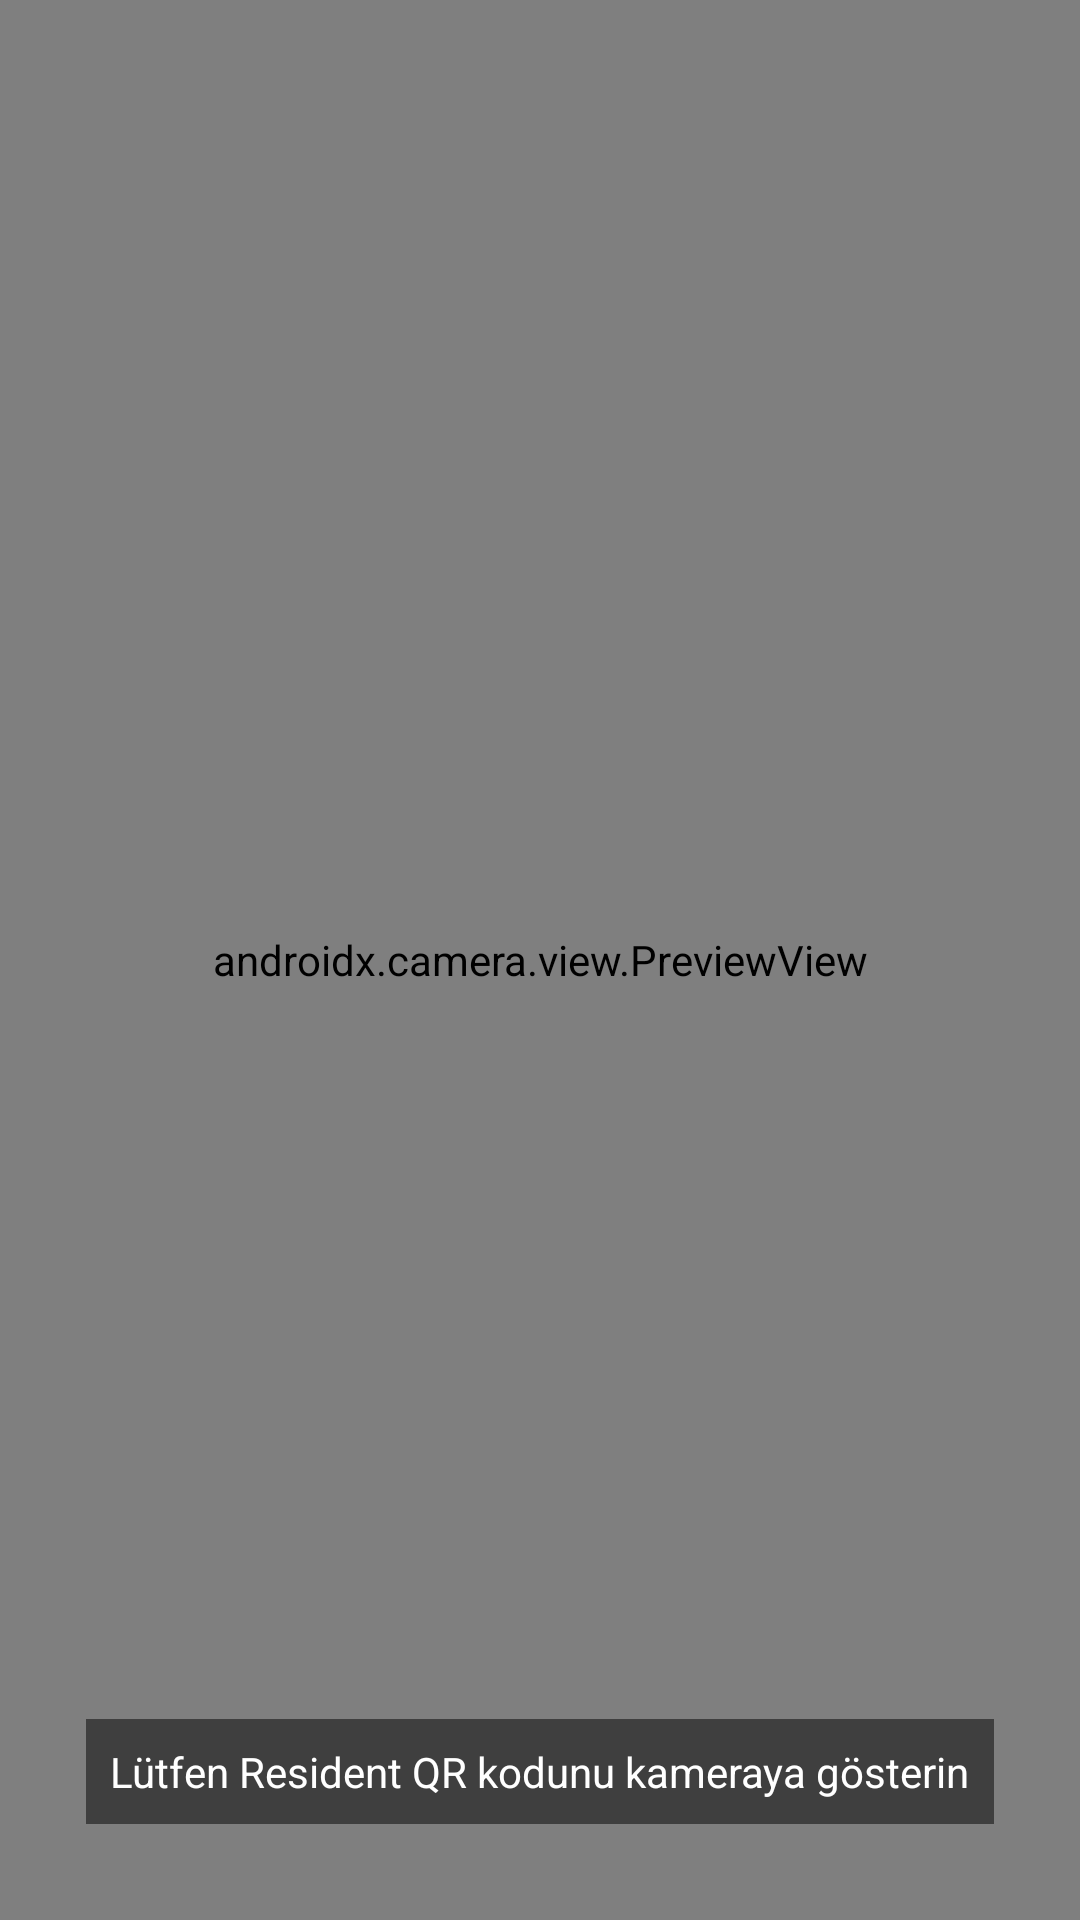

Layout XML and referenced resources for this Android screen:
<!-- AndroidManifest.xml: application theme Theme.BLEAdvertiser -->
<!-- res/layout/fragment_qr_scanner.xml -->
<?xml version="1.0" encoding="utf-8"?>
<androidx.constraintlayout.widget.ConstraintLayout xmlns:android="http://schemas.android.com/apk/res/android"
    xmlns:app="http://schemas.android.com/apk/res-auto"
    xmlns:tools="http://schemas.android.com/tools"
    android:layout_width="match_parent"
    android:layout_height="match_parent"
    tools:context=".QrScannerFragment">

    <androidx.camera.view.PreviewView
        android:id="@+id/previewView"
        android:layout_width="match_parent"
        android:layout_height="match_parent" />

    <TextView
        android:id="@+id/tvQrHelper"
        android:layout_width="wrap_content"
        android:layout_height="wrap_content"
        android:text="Lütfen Resident QR kodunu kameraya gösterin"
        android:textColor="@android:color/white"
        android:background="#80000000"
        android:padding="8dp"
        android:layout_marginBottom="32dp"
        app:layout_constraintBottom_toBottomOf="parent"
        app:layout_constraintStart_toStartOf="parent"
        app:layout_constraintEnd_toEndOf="parent"/>

</androidx.constraintlayout.widget.ConstraintLayout>
<!-- resources referenced by this layout -->
<resources>
  <style name="Theme.BLEAdvertiser" parent="Theme.MaterialComponents.DayNight.DarkActionBar">
          
          <item name="colorPrimary">@color/purple_500</item>
          <item name="colorPrimaryVariant">@color/purple_700</item>
          <item name="colorOnPrimary">@color/white</item>
          
          <item name="colorSecondary">@color/teal_200</item>
          <item name="colorSecondaryVariant">@color/teal_700</item>
          <item name="colorOnSecondary">@color/black</item>
          
          <item name="android:statusBarColor" tools:targetApi="l">?attr/colorPrimaryVariant</item>
          
      </style>
  <!-- not gathered from this repository: default colours our renderer supplied (Android Studio template values) -->
  <color name="purple_500">#FF6200EE</color>
  <color name="purple_700">#FF3700B3</color>
  <color name="teal_200">#FF03DAC5</color>
  <color name="teal_700">#FF018786</color>
  <color name="black">#FF000000</color>
  <color name="white">#FFFFFFFF</color>
</resources>
